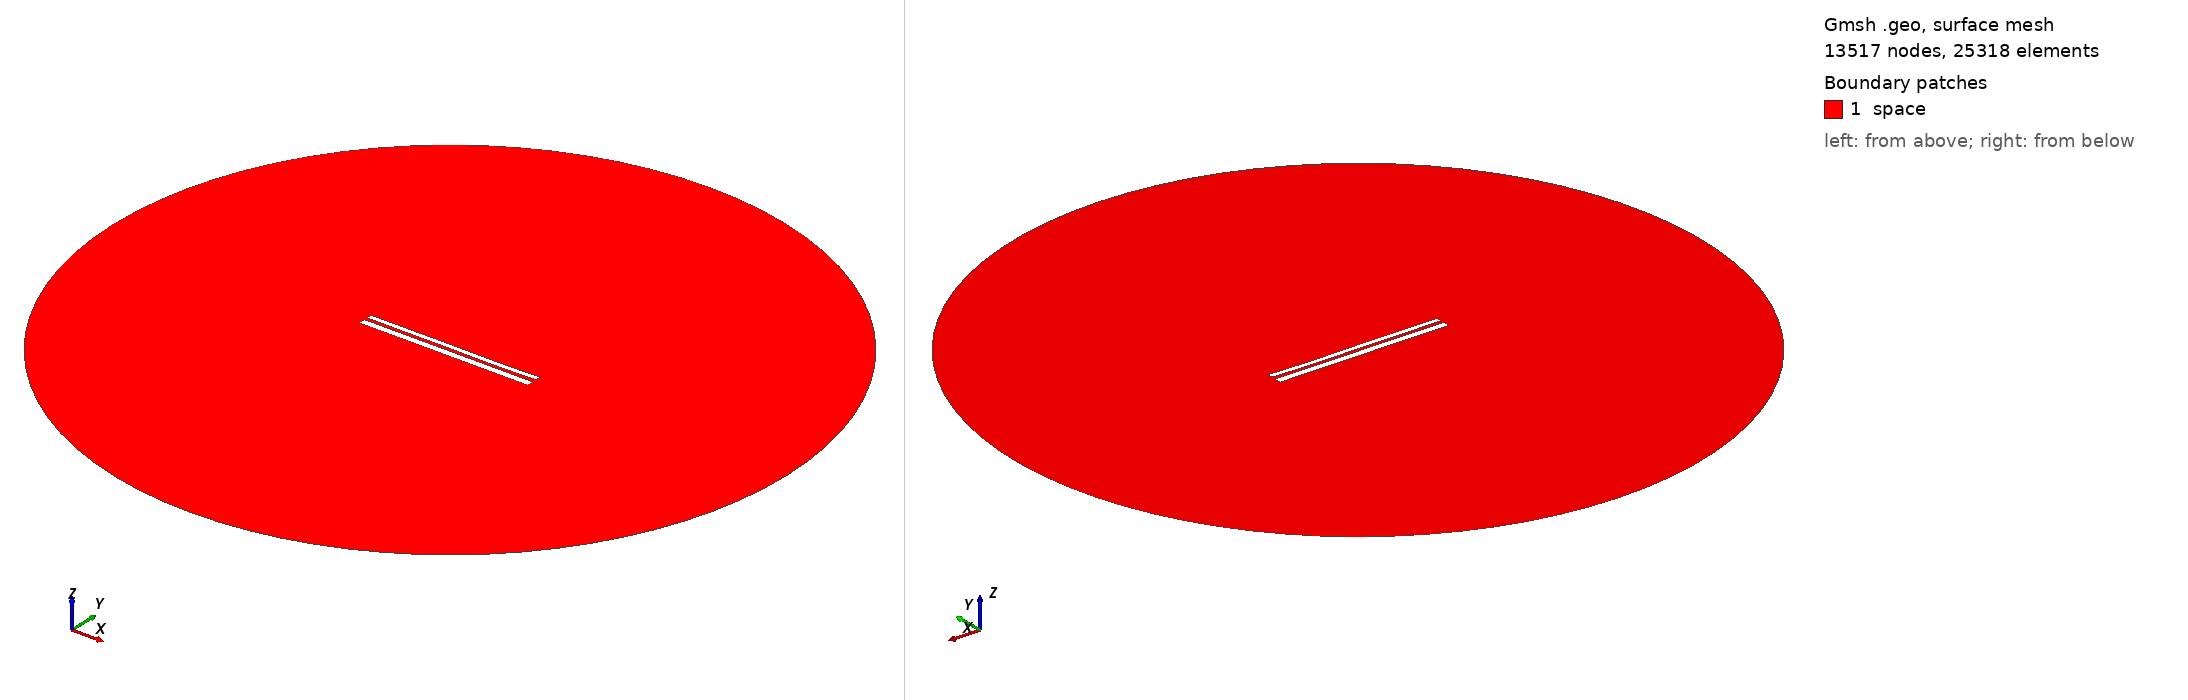

Gmsh geometry script, surface-meshed: 13517 nodes, 25318 surface elements. Boundary patches (legend numbers): 1 space. Left view from above one corner, right view from below the opposite corner. Legend entries are the model's physical surfaces. The drawing asked Gmsh for element sizes between 1% and 20% of the model's largest extent; the script's own settings can give other sizes.

=== 9667.geo (drawn) ===
//---------------------------------------
// Geometry kernel
//---------------------------------------

SetFactory("OpenCASCADE");



//---------------------------------------
// Parameters of the geometry
//---------------------------------------

// Overetch of the upper plate
overetch = 0.375;

// Distance between the plates
distance = 1.5;

// Discretization over the x axis (for the deformation)
nx = 50; 

// Length of the plate
L = 100 - overetch; 

// Number of modes
n = 4; 

// 1st mode coefficient
coeff(1) = 0.0;
beta(1) = 0.596864 * 3.1415926535 / L;

// 2nd mode coefficient
coeff(2) = -0.075;
beta(2) = 1.49418 * 3.1415926535 / L;

// 3rd mode coefficient
coeff(3) = 0.07499999999999998;
beta(3) = 2.50025 * 3.1415926535 / L;

// 4th mode coefficient
coeff(4) = -0.075;
beta(4) = 3.49999 * 3.1415926535 / L;



//---------------------------------------
// Upper plate (deformed rectangle)
//---------------------------------------

// Coordiantes of the upper plate
xmin = -50;
xmax = 50 - overetch;

// Height of the upper plate
yheight = 4 - 2 * overetch;

// Indexes of the points
UpperID[] = {};
LowerID[] = {};
LeftID[] = {};
RightID[] = {};

// Point index
p = 1;

// Horizontal edges
For i In {1:nx}
    x = xmin + (i-1)*(xmax - xmin)/(nx-1);

    y_bottom = distance / 2 + overetch;
    For j In {1:n}
        C = (Cosh(beta(j)*L) + Cos(beta(j)*L)) / (Sinh(beta(j)*L) + Sin(beta(j)*L));
        y_bottom  = y_bottom + coeff(j) * (Cosh(beta(j)*(x+50)) - Cos(beta(j)*(x+50)) - C * (Sinh(beta(j)*(x+50)) - Sin(beta(j)*(x+50))));
    EndFor

    y_top = y_bottom + yheight;

    Point(p) = {x, y_top, 0, 1.0};
    UpperID[i] = p;
    p = p + 1;

    Point(p) = {x, y_bottom, 0, 1.0};
    LowerID[i] = p;
    p = p + 1;
EndFor

// Create point lists
UpperPts[] = {}; LowerPts[] = {};
For i In {1:nx}
  UpperPts[] += {UpperID[i]};
  LowerPts[] += {LowerID[i]};
EndFor

// Build splines
Spline(1) = {UpperPts[]};
Spline(2) = {LowerPts[]};
Line(3) = {LowerPts[nx-1], UpperPts[nx-1]};
Line(4) = {LowerPts[0], UpperPts[0]};

// Build the plane surface
Curve Loop(1) = {2, 3, -1, -4};
Plane Surface(1) = {1};



//---------------------------------------
// Lower plate (rectangle)
//---------------------------------------

// Vertices
Point(1001) = {-50, -1, 0, 1.0};
Point(1002) = { 50, -1, 0, 1.0};
Point(1003) = { 50,  -5, 0, 1.0};
Point(1004) = {-50,  -5, 0, 1.0};

// Edges
Line(5) = {1001, 1002};
Line(6) = {1002, 1003};
Line(7) = {1003, 1004};
Line(8) = {1004, 1001};

// Plane surface
Line Loop(2) = {5, 6, 7, 8};
Plane Surface(2) = {2}; 



//---------------------------------------
// Outer (fictious) boundary
//---------------------------------------

// Points
Point(1005) = {0, 0, 0};       // Center
Point(1006) = {200, 0, 0};     // Start point
Point(1007) = {0, 200, 0};     // 90 degrees
Point(1008) = {-200, 0, 0};    // 180 degrees
Point(1009) = {0, -200, 0};    // 270 degrees

// Circle arcs (each needs start, center, end)
Circle(9) = {1006, 1005, 1007};
Circle(10) = {1007, 1005, 1008};
Circle(11) = {1008, 1005, 1009};
Circle(12) = {1009, 1005, 1006};

// Plane surface for the entire domain
Curve Loop(3) = {9, 10, 11, 12};
Surface(3) = {3};

// Subtract the plates from the whole domain to obtain the actual domain where we want to solve the equations
BooleanDifference{ Surface{3}; Delete; }{ Surface{1}; Surface{2}; Delete; }




//---------------------------------------
// Transfinite Lines/Curves
//---------------------------------------

// Set the number of points on the boundaries
r = 7;

// Plates
Transfinite Curve {1, 2} = 50*r Using Progression 1;
Transfinite Curve {3, 4} = 2*r Using Progression 1;
Transfinite Line {5, 7} = 50*r Using Progression 1;
Transfinite Line {6, 8} = 2*r Using Progression 1;

// Outer boundary
Transfinite Line {9, 10, 11, 12} = 20 Using Progression 1;



//---------------------------------------
// Physical groups
//---------------------------------------                

// Physical curves (boundaries)
Physical Line("force_segment", 10) = {2};
Physical Line("upper_plate", 11) = {1, 3, 4};
Physical Line("lower_plate", 12) = {5, 6, 7, 8};
Physical Line("boundary", 20) = {9, 10, 11, 12};

// Physical Surfaces
Physical Surface("space", 30) = {3};



//---------------------------------------
// 6. Generate the Mesh
//---------------------------------------

// 2D mesh generation
Mesh 2;
